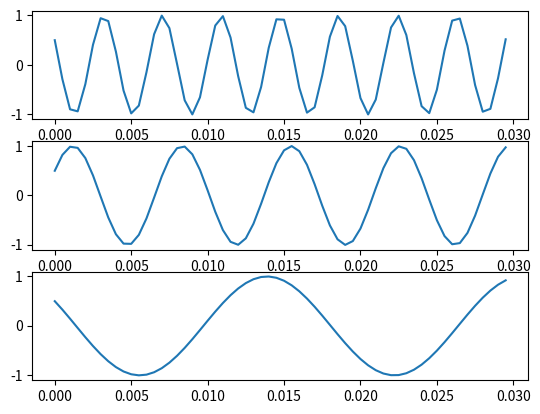

This figure's Python source:
import numpy as np
import matplotlib.pyplot as plt

def x(t):
    return np.cos(520 * np.pi * t + np.pi / 3)

def y(t):
    return np.cos(280 * np.pi * t - np.pi / 3)

def z(t):
    return np.cos(120 * np.pi * t + np.pi / 3)

a = np.arange(0, 0.03, 0.0005)


fig, axs = plt.subplots(3)
axs[0].plot(a, x(a))
axs[1].plot(a, y(a))
axs[2].plot(a, z(a))
plt.show()
